Image classification data set "data" (PLCnext/RockPaperScissors on GitHub). Class labels (4): blank, paper, rock, scissors.

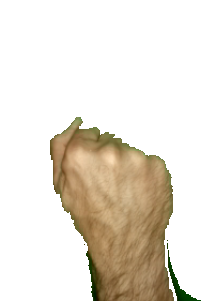
Label: rock

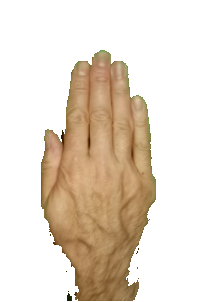
Label: paper

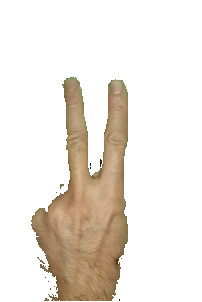
Label: scissors

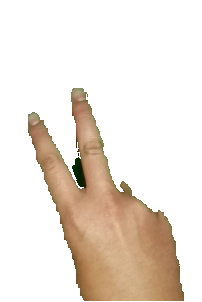
Label: scissors

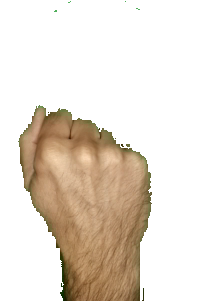
Label: rock

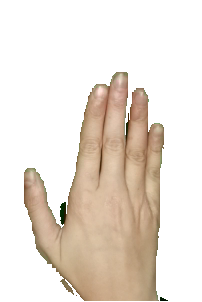
Label: paper
